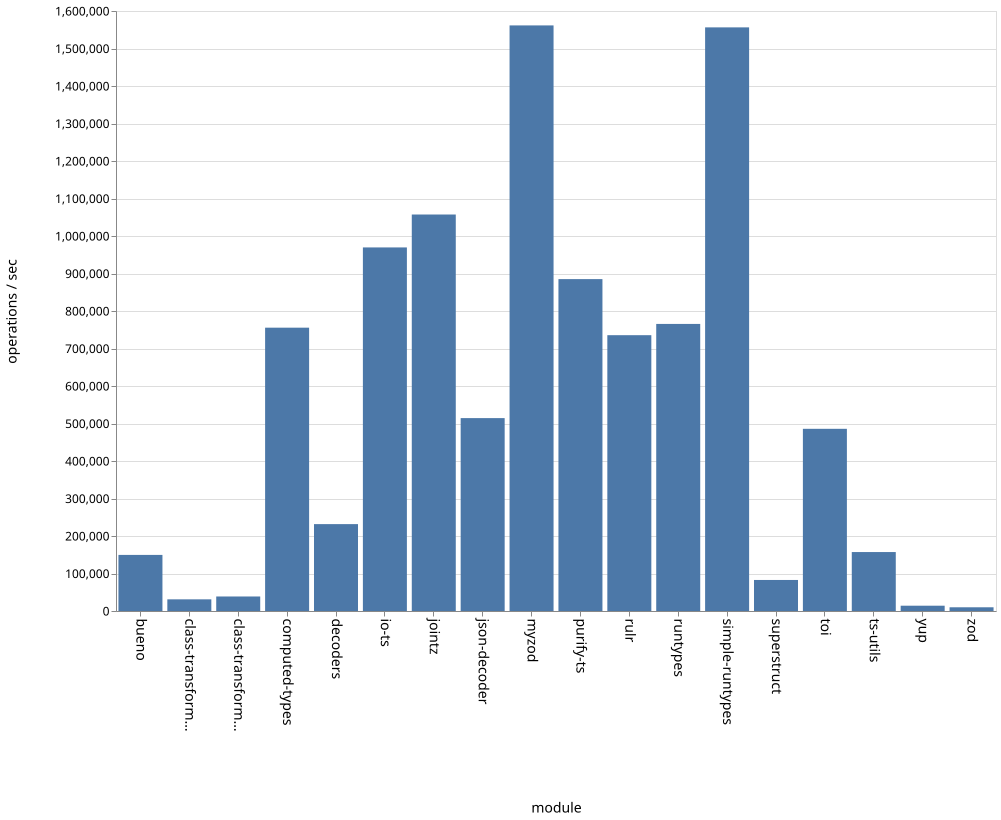

The file beside this chart, header and first rows:
name, ops
bueno, 149567
class-transformer-validator-async, 31101
class-transformer-validator-sync, 38715
computed-types, 755549
decoders, 231684
io-ts, 969527
jointz, 1057307
json-decoder, 514382
myzod, 1561573
purify-ts, 885057
rulr, 735516
runtypes, 765536
simple-runtypes, 1556342
superstruct, 82756
toi, 485829
ts-utils, 157202
yup, 14121
zod, 9915
